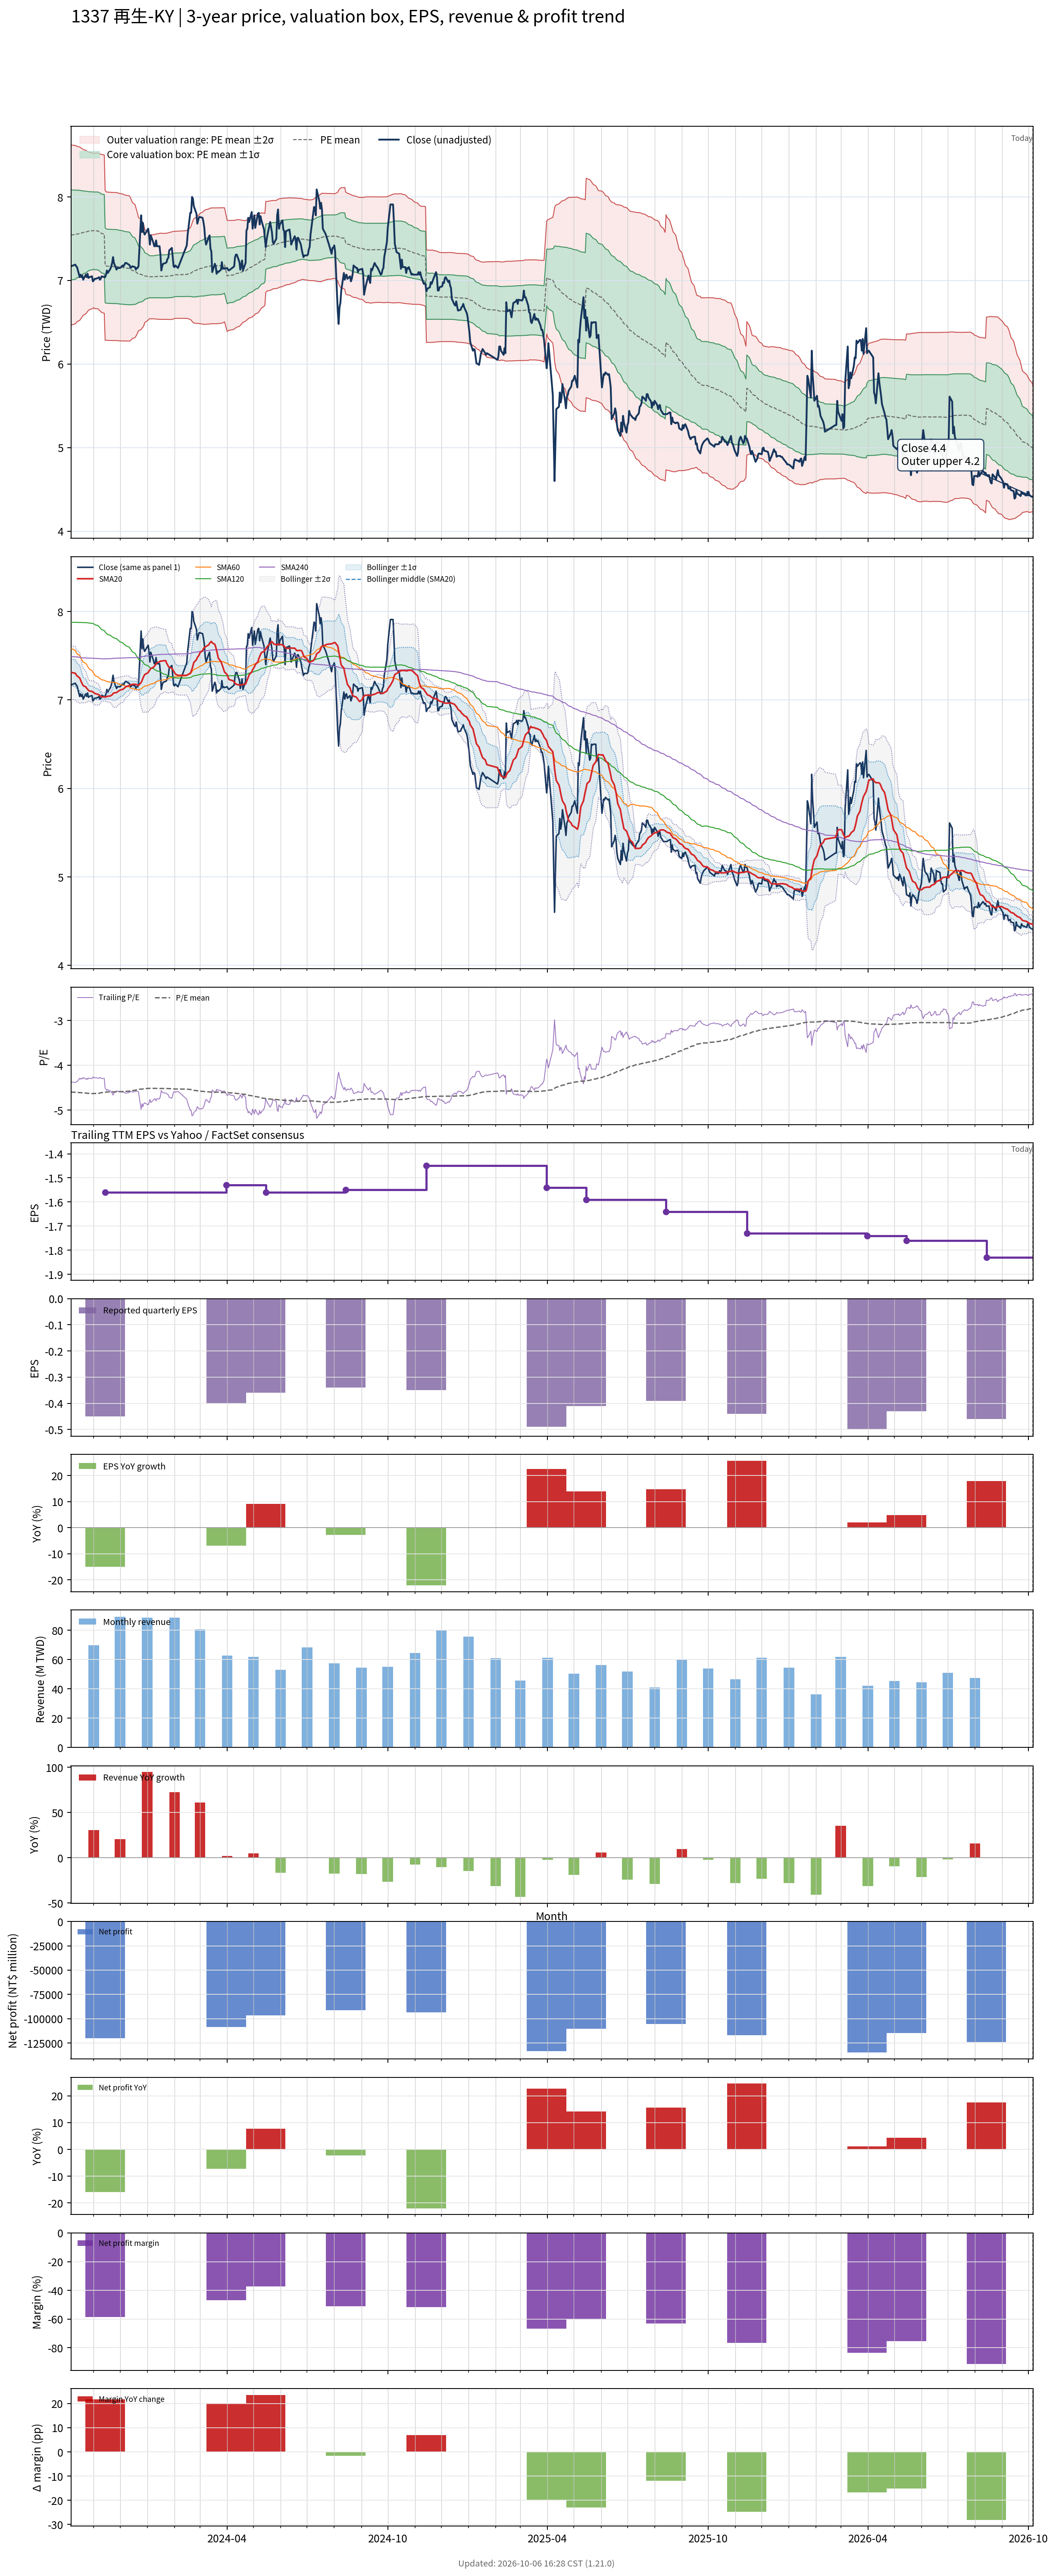

The file beside this chart, header and first rows:
# chart-version: skill-stock-dynamic-val…
date, close, available_date, period_end, eps, ttm_eps, pe, pe_mean, pe_std, price_m2, price_m1, price_mean, price_p1, price_p2, forward_eps, forward_pe, forward_pe_mean, forward_pe_std, forward_price_m2, forward_price_m1, forward_price_mean, forward_price_p1, forward_price_p2, sma20
2023-10-06, 7.17, 2023-08-14, 2023-06-30, -0.35, -1.64, -4.372, -4.6, 0.3287, 8.622, 8.083, 7.544, 7.005, 6.466, , , , , , , , , , 7.313
2023-10-11, 7.19, 2023-08-14, 2023-06-30, -0.35, -1.64, -4.384, -4.603, 0.3254, 8.616, 8.083, 7.549, 7.015, 6.482, , , , , , , , , , 7.303
2023-10-12, 7.17, 2023-08-14, 2023-06-30, -0.35, -1.64, -4.372, -4.605, 0.323, 8.612, 8.082, 7.552, 7.023, 6.493, , , , , , , , , , 7.287
2023-10-13, 7.16, 2023-08-14, 2023-06-30, -0.35, -1.64, -4.366, -4.608, 0.3196, 8.605, 8.081, 7.557, 7.033, 6.509, , , , , , , , , , 7.272
2023-10-16, 7.04, 2023-08-14, 2023-06-30, -0.35, -1.64, -4.293, -4.61, 0.3165, 8.598, 8.079, 7.56, 7.041, 6.522, , , , , , , , , , 7.25
2023-10-17, 7.07, 2023-08-14, 2023-06-30, -0.35, -1.64, -4.311, -4.613, 0.3125, 8.59, 8.077, 7.565, 7.052, 6.54, , , , , , , , , , 7.225
2023-10-18, 7.04, 2023-08-14, 2023-06-30, -0.35, -1.64, -4.293, -4.615, 0.3096, 8.584, 8.076, 7.568, 7.06, 6.553, , , , , , , , , , 7.202
2023-10-19, 7.06, 2023-08-14, 2023-06-30, -0.35, -1.64, -4.305, -4.617, 0.3058, 8.575, 8.074, 7.572, 7.071, 6.569, , , , , , , , , , 7.181
2023-10-20, 7.01, 2023-08-14, 2023-06-30, -0.35, -1.64, -4.274, -4.619, 0.3023, 8.567, 8.072, 7.576, 7.08, 6.584, , , , , , , , , , 7.162
2023-10-23, 7.07, 2023-08-14, 2023-06-30, -0.35, -1.64, -4.311, -4.622, 0.2983, 8.559, 8.069, 7.58, 7.091, 6.602, , , , , , , , , , 7.149
2023-10-24, 7.04, 2023-08-14, 2023-06-30, -0.35, -1.64, -4.293, -4.624, 0.2951, 8.551, 8.067, 7.584, 7.1, 6.616, , , , , , , , , , 7.133
2023-10-25, 7.08, 2023-08-14, 2023-06-30, -0.35, -1.64, -4.317, -4.626, 0.2918, 8.544, 8.066, 7.587, 7.109, 6.63, , , , , , , , , , 7.122
2023-10-26, 7.03, 2023-08-14, 2023-06-30, -0.35, -1.64, -4.287, -4.628, 0.2889, 8.538, 8.064, 7.59, 7.116, 6.643, , , , , , , , , , 7.109
2023-10-27, 7.04, 2023-08-14, 2023-06-30, -0.35, -1.64, -4.293, -4.629, 0.287, 8.534, 8.063, 7.592, 7.122, 6.651, , , , , , , , , , 7.102
2023-10-30, 7.05, 2023-08-14, 2023-06-30, -0.35, -1.64, -4.299, -4.631, 0.2848, 8.529, 8.062, 7.595, 7.128, 6.661, , , , , , , , , , 7.098
2023-10-31, 6.99, 2023-08-14, 2023-06-30, -0.35, -1.64, -4.262, -4.632, 0.2831, 8.525, 8.061, 7.597, 7.132, 6.668, , , , , , , , , , 7.09
2023-11-01, 7, 2023-08-14, 2023-06-30, -0.35, -1.64, -4.268, -4.633, 0.2816, 8.522, 8.06, 7.598, 7.136, 6.674, , , , , , , , , , 7.084
2023-11-02, 7.02, 2023-08-14, 2023-06-30, -0.35, -1.64, -4.28, -4.631, 0.2834, 8.524, 8.059, 7.594, 7.129, 6.665, , , , , , , , , , 7.077
2023-11-03, 7.02, 2023-08-14, 2023-06-30, -0.35, -1.64, -4.28, -4.631, 0.2835, 8.524, 8.059, 7.594, 7.129, 6.664, , , , , , , , , , 7.071
2023-11-06, 7.03, 2023-08-14, 2023-06-30, -0.35, -1.64, -4.287, -4.63, 0.2843, 8.525, 8.059, 7.593, 7.127, 6.661, , , , , , , , , , 7.064
2023-11-07, 7.04, 2023-08-14, 2023-06-30, -0.35, -1.64, -4.293, -4.625, 0.2853, 8.522, 8.054, 7.586, 7.118, 6.65, , , , , , , , , , 7.058
2023-11-08, 7.01, 2023-08-14, 2023-06-30, -0.35, -1.64, -4.274, -4.621, 0.2863, 8.517, 8.047, 7.578, 7.108, 6.639, , , , , , , , , , 7.048
2023-11-09, 7.02, 2023-08-14, 2023-06-30, -0.35, -1.64, -4.28, -4.616, 0.2873, 8.513, 8.041, 7.57, 7.099, 6.628, , , , , , , , , , 7.041
2023-11-10, 7.05, 2023-08-14, 2023-06-30, -0.35, -1.64, -4.299, -4.611, 0.2881, 8.508, 8.035, 7.563, 7.09, 6.618, , , , , , , , , , 7.035
2023-11-13, 7.04, 2023-08-14, 2023-06-30, -0.35, -1.64, -4.293, -4.607, 0.2887, 8.502, 8.029, 7.555, 7.082, 6.608, , , , , , , , , , 7.035
2023-11-14, 7.04, 2023-11-14, 2023-09-30, -0.45, -1.56, -4.513, -4.603, 0.2873, 8.078, 7.63, 7.181, 6.733, 6.285, , , , , , , , , , 7.034
2023-11-15, 7.07, 2023-11-14, 2023-09-30, -0.45, -1.56, -4.532, -4.6, 0.2852, 8.065, 7.62, 7.175, 6.731, 6.286, , , , , , , , , , 7.035
2023-11-16, 7.12, 2023-11-14, 2023-09-30, -0.45, -1.56, -4.564, -4.597, 0.2843, 8.059, 7.615, 7.172, 6.728, 6.285, , , , , , , , , , 7.038
2023-11-17, 7.09, 2023-11-14, 2023-09-30, -0.45, -1.56, -4.545, -4.596, 0.2843, 8.057, 7.614, 7.17, 6.727, 6.283, , , , , , , , , , 7.043
2023-11-20, 7.14, 2023-11-14, 2023-09-30, -0.45, -1.56, -4.577, -4.596, 0.2843, 8.057, 7.614, 7.17, 6.727, 6.283, , , , , , , , , , 7.046
2023-11-21, 7.17, 2023-11-14, 2023-09-30, -0.45, -1.56, -4.596, -4.595, 0.2839, 8.054, 7.611, 7.168, 6.725, 6.282, , , , , , , , , , 7.053
2023-11-22, 7.21, 2023-11-14, 2023-09-30, -0.45, -1.56, -4.622, -4.595, 0.2839, 8.053, 7.611, 7.168, 6.725, 6.282, , , , , , , , , , 7.059
2023-11-23, 7.28, 2023-11-14, 2023-09-30, -0.45, -1.56, -4.667, -4.595, 0.284, 8.054, 7.611, 7.168, 6.725, 6.282, , , , , , , , , , 7.072
2023-11-24, 7.21, 2023-11-14, 2023-09-30, -0.45, -1.56, -4.622, -4.595, 0.2839, 8.053, 7.611, 7.168, 6.725, 6.282, , , , , , , , , , 7.08
2023-11-27, 7.13, 2023-11-14, 2023-09-30, -0.45, -1.56, -4.571, -4.594, 0.2839, 8.053, 7.61, 7.167, 6.724, 6.281, , , , , , , , , , 7.084
2023-11-28, 7.15, 2023-11-14, 2023-09-30, -0.45, -1.56, -4.583, -4.593, 0.2835, 8.05, 7.607, 7.165, 6.723, 6.28, , , , , , , , , , 7.092
2023-11-29, 7.15, 2023-11-14, 2023-09-30, -0.45, -1.56, -4.583, -4.592, 0.2832, 8.046, 7.605, 7.163, 6.721, 6.279, , , , , , , , , , 7.099
2023-11-30, 7.15, 2023-11-14, 2023-09-30, -0.45, -1.56, -4.583, -4.59, 0.2829, 8.044, 7.602, 7.161, 6.72, 6.278, , , , , , , , , , 7.106
2023-12-01, 7.15, 2023-11-14, 2023-09-30, -0.45, -1.56, -4.583, -4.589, 0.2826, 8.041, 7.6, 7.159, 6.718, 6.277, , , , , , , , , , 7.112
2023-12-04, 7.18, 2023-11-14, 2023-09-30, -0.45, -1.56, -4.603, -4.587, 0.2817, 8.035, 7.596, 7.156, 6.717, 6.277, , , , , , , , , , 7.12
2023-12-05, 7.17, 2023-11-14, 2023-09-30, -0.45, -1.56, -4.596, -4.585, 0.2807, 8.029, 7.591, 7.153, 6.715, 6.277, , , , , , , , , , 7.127
2023-12-06, 7.19, 2023-11-14, 2023-09-30, -0.45, -1.56, -4.609, -4.584, 0.2802, 8.025, 7.588, 7.151, 6.714, 6.277, , , , , , , , , , 7.136
2023-12-07, 7.21, 2023-11-14, 2023-09-30, -0.45, -1.56, -4.622, -4.583, 0.28, 8.023, 7.586, 7.15, 6.713, 6.276, , , , , , , , , , 7.145
2023-12-08, 7.21, 2023-11-14, 2023-09-30, -0.45, -1.56, -4.622, -4.582, 0.2796, 8.021, 7.584, 7.148, 6.712, 6.276, , , , , , , , , , 7.153
2023-12-11, 7.19, 2023-11-14, 2023-09-30, -0.45, -1.56, -4.609, -4.58, 0.2787, 8.015, 7.58, 7.145, 6.71, 6.276, , , , , , , , , , 7.16
2023-12-12, 7.18, 2023-11-14, 2023-09-30, -0.45, -1.56, -4.603, -4.578, 0.2779, 8.009, 7.576, 7.142, 6.709, 6.276, , , , , , , , , , 7.168
2023-12-13, 7.15, 2023-11-14, 2023-09-30, -0.45, -1.56, -4.583, -4.574, 0.2728, 7.986, 7.561, 7.135, 6.709, 6.284, , , , , , , , , , 7.171
2023-12-14, 7.16, 2023-11-14, 2023-09-30, -0.45, -1.56, -4.59, -4.569, 0.2671, 7.961, 7.544, 7.127, 6.711, 6.294, , , , , , , , , , 7.173
2023-12-15, 7.17, 2023-11-14, 2023-09-30, -0.45, -1.56, -4.596, -4.564, 0.2609, 7.934, 7.527, 7.12, 6.713, 6.306, , , , , , , , , , 7.178
2023-12-18, 7.16, 2023-11-14, 2023-09-30, -0.45, -1.56, -4.59, -4.559, 0.2551, 7.908, 7.51, 7.112, 6.714, 6.316, , , , , , , , , , 7.178
2023-12-19, 7.13, 2023-11-14, 2023-09-30, -0.45, -1.56, -4.571, -4.553, 0.2469, 7.874, 7.488, 7.103, 6.718, 6.333, , , , , , , , , , 7.176
2023-12-20, 7.15, 2023-11-14, 2023-09-30, -0.45, -1.56, -4.583, -4.548, 0.238, 7.837, 7.466, 7.094, 6.723, 6.352, , , , , , , , , , 7.173
2023-12-21, 7.15, 2023-11-14, 2023-09-30, -0.45, -1.56, -4.583, -4.542, 0.2283, 7.798, 7.442, 7.085, 6.729, 6.373, , , , , , , , , , 7.167
2023-12-22, 7.17, 2023-11-14, 2023-09-30, -0.45, -1.56, -4.596, -4.536, 0.2168, 7.752, 7.414, 7.076, 6.738, 6.4, , , , , , , , , , 7.165
2023-12-25, 7.78, 2023-11-14, 2023-09-30, -0.45, -1.56, -4.987, -4.534, 0.2118, 7.734, 7.403, 7.073, 6.743, 6.412, , , , , , , , , , 7.197
2023-12-26, 7.58, 2023-11-14, 2023-09-30, -0.45, -1.56, -4.859, -4.531, 0.2049, 7.708, 7.388, 7.069, 6.749, 6.429, , , , , , , , , , 7.219
2023-12-27, 7.69, 2023-11-14, 2023-09-30, -0.45, -1.56, -4.929, -4.529, 0.2, 7.689, 7.378, 7.066, 6.754, 6.442, , , , , , , , , , 7.246
2023-12-28, 7.58, 2023-11-14, 2023-09-30, -0.45, -1.56, -4.859, -4.527, 0.1938, 7.666, 7.364, 7.062, 6.759, 6.457, , , , , , , , , , 7.268
2023-12-29, 7.55, 2023-11-14, 2023-09-30, -0.45, -1.56, -4.84, -4.522, 0.1793, 7.614, 7.334, 7.055, 6.775, 6.495, , , , , , , , , , 7.287
... 668 more rows
